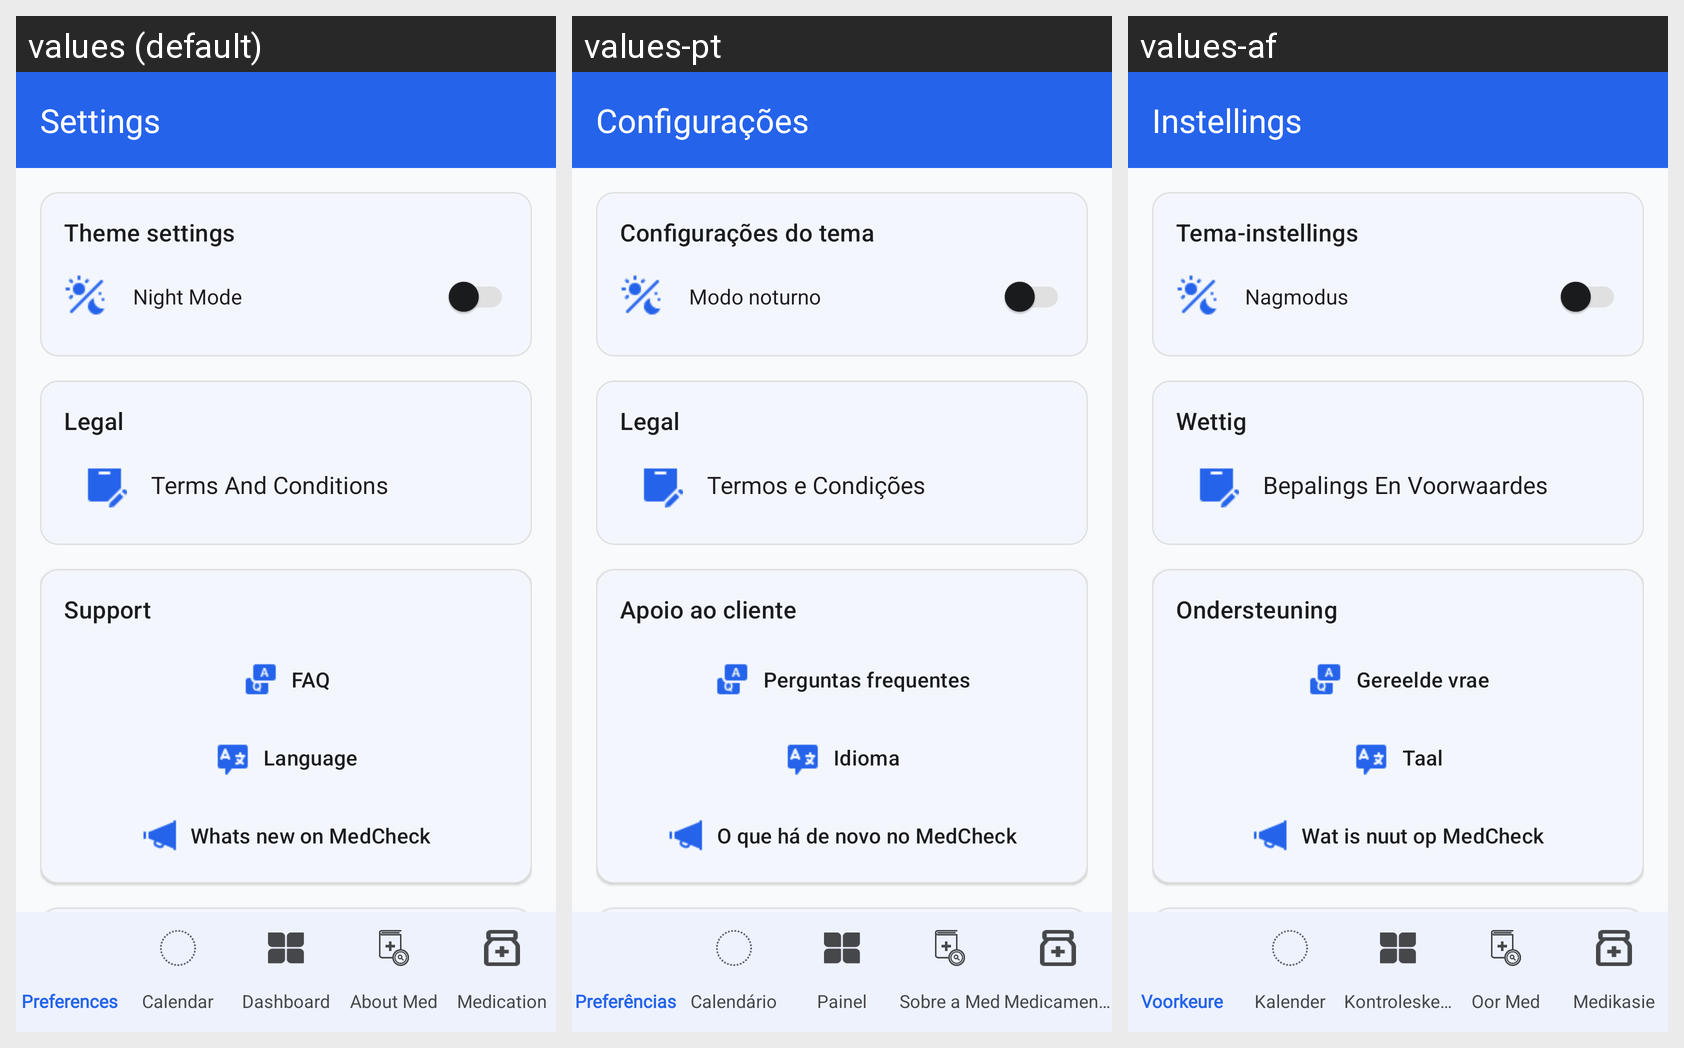

Strings drawn on this Android screen and how each of the app's shown locales translates them:
Android screen res/layout/activity_preferences.xml rendered under 3 locales, left to right: values (default), values-pt, values-af. Device: Nexus 5 (rendered at 1080×1920; each locale shown at half size, 540×960, under a caption strip naming it); theme Theme.MedCheck.
Strings drawn on this screen, with the default value and each locale's value (text and hints the layout hard-codes, and strings that could not be matched under every locale, appear in the picture but are not listed):

settings
  values: Settings
  values-pt: Configurações
  values-af: Instellings

theme_settings
  values: Theme settings
  values-pt: Configurações do tema
  values-af: Tema-instellings

night_mode
  values: Night Mode
  values-pt: Modo noturno
  values-af: Nagmodus

legal
  values: Legal
  values-pt: Legal
  values-af: Wettig

terms_and_conditions
  values: Terms And Conditions
  values-pt: Termos e Condições
  values-af: Bepalings En Voorwaardes

support
  values: Support
  values-pt: Apoio ao cliente
  values-af: Ondersteuning

faq
  values: FAQ
  values-pt: Perguntas frequentes
  values-af: Gereelde vrae

language
  values: Language
  values-pt: Idioma
  values-af: Taal

whats_new
  values: Whats new on MedCheck
  values-pt: O que há de novo no MedCheck
  values-af: Wat is nuut op MedCheck
